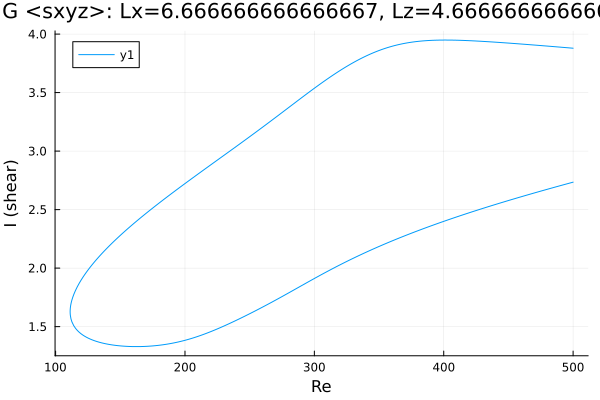

The table this chart was drawn from, first rows:
Re, shear
500.0, 3.879
499.7, 3.88
498.2, 3.881
496.8, 3.882
495.4, 3.884
494, 3.885
492.6, 3.886
491.2, 3.887
489.8, 3.889
488.3, 3.89
486.9, 3.891
485.5, 3.893
484.1, 3.894
482.7, 3.895
481.3, 3.896
479.9, 3.898
478.4, 3.899
477, 3.9
475.6, 3.901
474.2, 3.903
472.8, 3.904
471.4, 3.905
470, 3.906
468.5, 3.908
467.1, 3.909
465.7, 3.91
464.3, 3.911
462.9, 3.913
461.5, 3.914
460.1, 3.915
458.6, 3.916
457.2, 3.917
455.8, 3.918
455.1, 3.919
453.7, 3.92
452.3, 3.921
450.9, 3.922
449.4, 3.924
448, 3.925
446.6, 3.926
445.2, 3.927
443.8, 3.928
442.4, 3.929
441, 3.93
440.4, 3.931
438.9, 3.932
437.5, 3.933
436.1, 3.934
434.7, 3.935
433.3, 3.936
431.9, 3.937
430.5, 3.938
429.7, 3.938
428.2, 3.939
426.8, 3.94
425.4, 3.941
424, 3.941
422.6, 3.942
421.2, 3.943
419.8, 3.944
... 566 more rows
